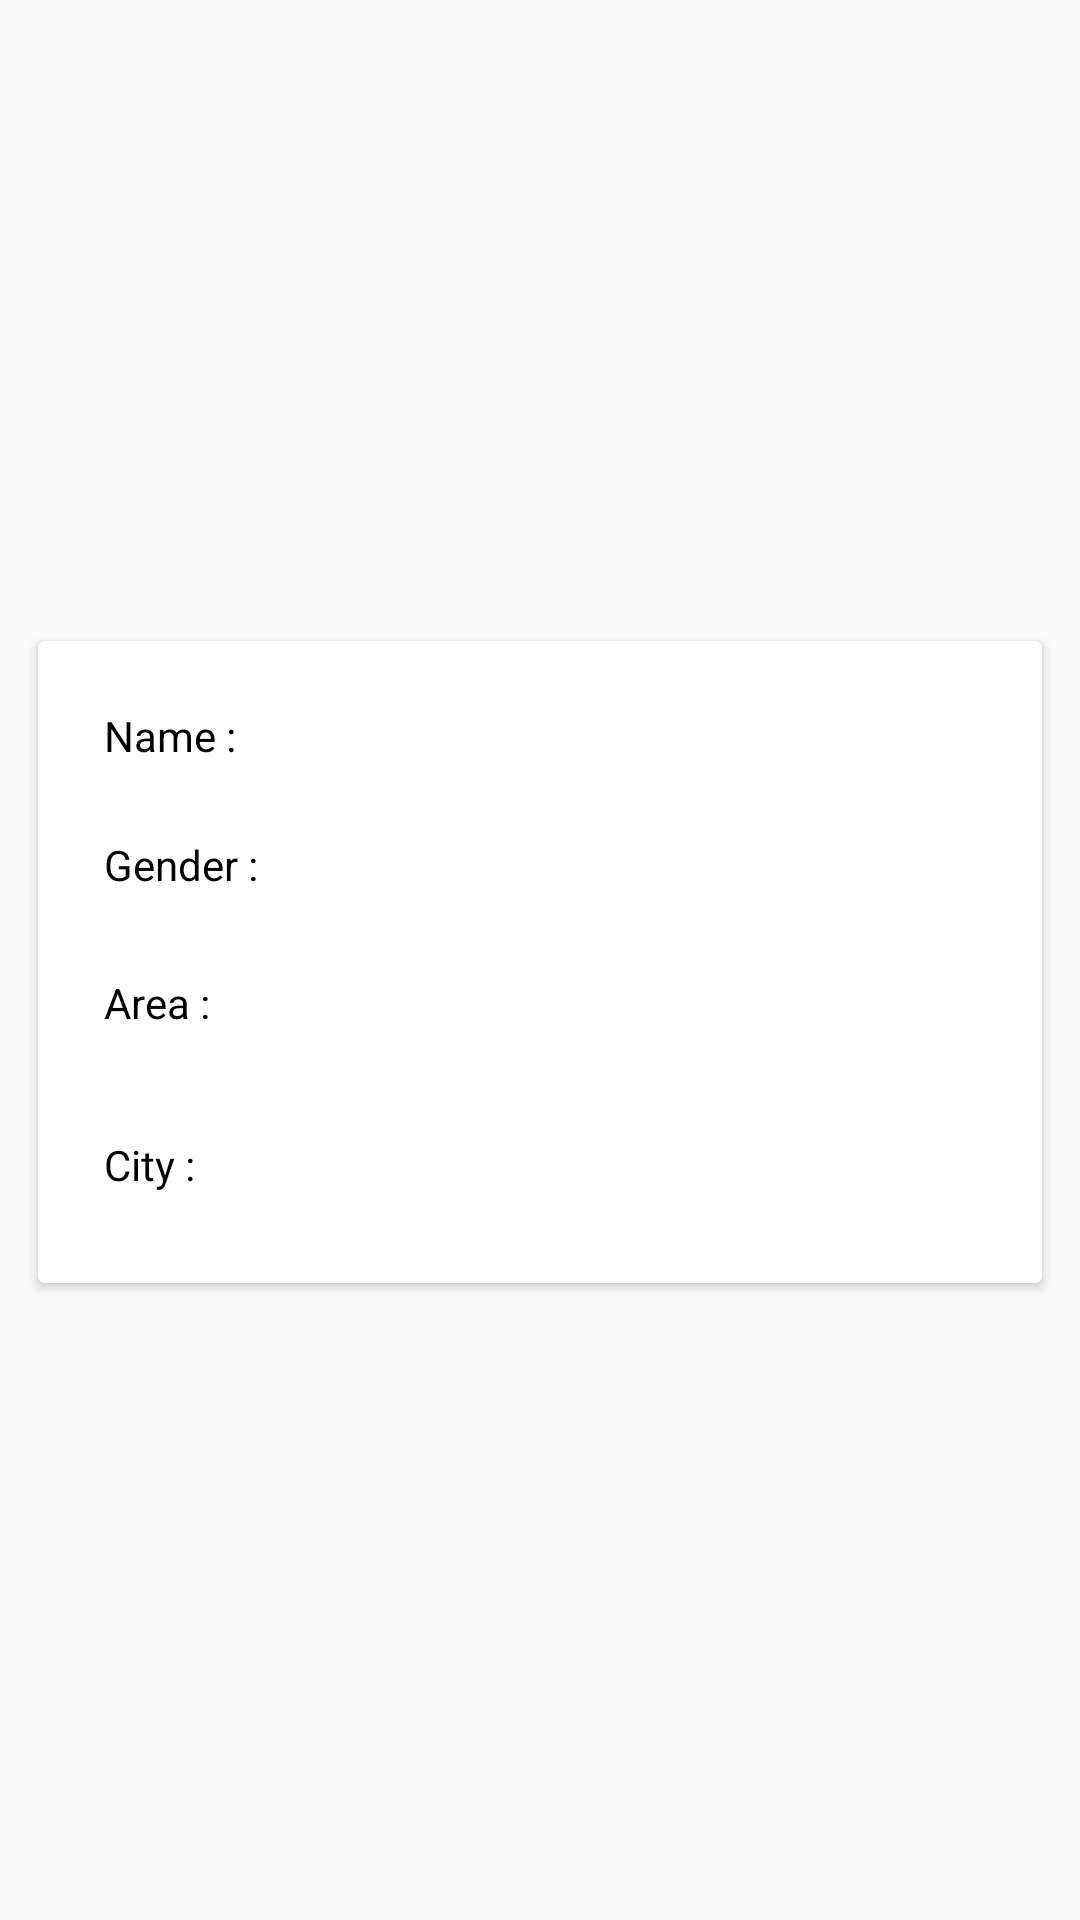

Layout XML and referenced resources for this Android screen:
<!-- AndroidManifest.xml: application theme AppTheme -->
<!-- res/layout/dialog_report_details.xml -->
<?xml version="1.0" encoding="utf-8"?>
<RelativeLayout xmlns:android="http://schemas.android.com/apk/res/android"
    android:layout_width="match_parent"
    android:layout_height="match_parent"
    xmlns:app="http://schemas.android.com/apk/res-auto">
    <ScrollView
        android:layout_width="match_parent"
        android:layout_height="wrap_content">
    <LinearLayout
        android:layout_width="match_parent"
        android:layout_height="match_parent"
        android:orientation="vertical"
        >
        <LinearLayout
            android:layout_width="match_parent"
            android:layout_height="wrap_content"
            android:orientation="horizontal"
            android:layout_margin="10dp"
            >
            <ImageView
                android:id="@+id/iv_first_image"
                android:layout_width="match_parent"
                android:layout_height="180dp"
                android:padding="5dp"
                android:layout_weight="0.5"/>
            <ImageView
                android:id="@+id/iv_second_image"
                android:layout_width="match_parent"
                android:layout_height="180dp"
                android:padding="5dp"

                android:layout_weight="0.5"/>

        </LinearLayout>
        <android.support.v7.widget.CardView
            android:layout_width="match_parent"
            android:layout_margin="10dp"
            app:cardUseCompatPadding="true"
            android:layout_height="wrap_content">
            <LinearLayout
                android:layout_width="match_parent"
                android:layout_height="wrap_content"
                android:orientation="vertical"
                >
            <LinearLayout
                android:layout_width="match_parent"
                android:layout_height="wrap_content"
                android:orientation="horizontal"
                android:layout_marginTop="20dp"
                android:layout_marginLeft="20dp"
                android:layout_marginRight="20dp"

                >
                <TextView
                    android:layout_width="match_parent"
                    android:layout_toRightOf="@+id/tv_name"
                    android:text="Name :"
                    android:padding="2dp"
                    android:layout_weight="0.5"
                    android:textColor="@android:color/black"
                    android:layout_height="wrap_content" />

                <TextView
                    android:layout_width="match_parent"
                    android:layout_height="wrap_content"
                    android:layout_weight="0.5"
                    android:text=""
                    android:id="@+id/tv_name"
                    android:gravity="center"
                    android:layout_marginLeft="4dp"
                    android:textColor="@android:color/black"
                    android:padding="2dp"/>


            </LinearLayout>
            <LinearLayout
                android:layout_width="match_parent"
                android:layout_height="wrap_content"
                android:orientation="horizontal"
                android:layout_marginTop="20dp"
                android:layout_marginLeft="20dp"
                android:layout_marginRight="20dp"
                >
                <TextView

                    android:layout_width="match_parent"
                    android:layout_toRightOf="@+id/tv_name"
                    android:text="Gender :"
                    android:layout_gravity="center"

                    android:padding="2dp"
                    android:layout_weight="0.5"

                    android:textColor="@android:color/black"
                    android:layout_height="wrap_content" />
                <TextView
                    android:id="@+id/tv_gender"
                    android:layout_width="match_parent"
                    android:layout_toRightOf="@+id/tv_name"
                    android:text=""
                    android:layout_gravity="center"
                    android:gravity="center"
                    android:padding="2dp"
                    android:layout_weight="0.6"
                    android:textColor="@android:color/black"
                    android:layout_height="wrap_content" />


            </LinearLayout>
                <LinearLayout
                    android:layout_width="match_parent"
                    android:layout_height="wrap_content"
                    android:orientation="horizontal"
                    android:layout_marginTop="15dp"
                    android:layout_marginLeft="20dp"
                    android:layout_marginRight="20dp"

                    >
                    <TextView

                        android:layout_width="match_parent"
                        android:layout_toRightOf="@+id/tv_name"
                        android:text="Area :"
                        android:layout_gravity="center"

                        android:padding="2dp"
                        android:layout_weight="0.5"

                        android:textColor="@android:color/black"
                        android:layout_height="wrap_content" />
                    <TextView
                        android:id="@+id/tv_area"
                        android:layout_marginTop="16dp"
                        android:padding="2dp"
                        android:layout_marginLeft="20dp"
                        android:layout_marginRight="20dp"
                        android:layout_width="match_parent"
                        android:layout_height="wrap_content"
                        android:gravity="center"
                        android:layout_weight="0.5"
                        android:text=""
                        android:textColor="@android:color/black"
                        />


                </LinearLayout>
            <LinearLayout
                android:layout_width="match_parent"
                android:layout_height="wrap_content"
                android:orientation="horizontal"
                android:layout_marginTop="15dp"
                android:layout_marginLeft="20dp"
                android:layout_marginRight="20dp"
                android:layout_marginBottom="20dp"
                >
                <TextView

                    android:layout_width="match_parent"
                    android:layout_toRightOf="@+id/tv_name"
                    android:text="City :"
                    android:layout_gravity="center"

                    android:padding="2dp"
                    android:layout_weight="0.5"

                    android:textColor="@android:color/black"
                    android:layout_height="wrap_content" />
                <TextView
                    android:id="@+id/tv_city"
                    android:layout_marginTop="16dp"
                    android:padding="2dp"
                    android:layout_marginLeft="20dp"
                    android:layout_marginRight="20dp"
                    android:layout_width="match_parent"
                    android:layout_height="wrap_content"
                    android:gravity="center"
                    android:layout_weight="0.5"
                    android:text=""
                    android:textColor="@android:color/black"
                    />


            </LinearLayout>
            </LinearLayout>
        </android.support.v7.widget.CardView>




    </LinearLayout>
    </ScrollView>
</RelativeLayout>
<!-- resources referenced by this layout -->
<resources>
  <style name="AppTheme" parent="Theme.AppCompat.Light.DarkActionBar">
          
          <item name="colorPrimary">@color/colorPrimary</item>
          <item name="colorPrimaryDark">@color/colorPrimaryDark</item>
          <item name="colorAccent">@color/colorAccent</item>
      </style>
  <color name="colorPrimary">#213a59</color>
  <color name="colorPrimaryDark">#14202e</color>
  <color name="colorAccent">#FF4081</color>
</resources>
